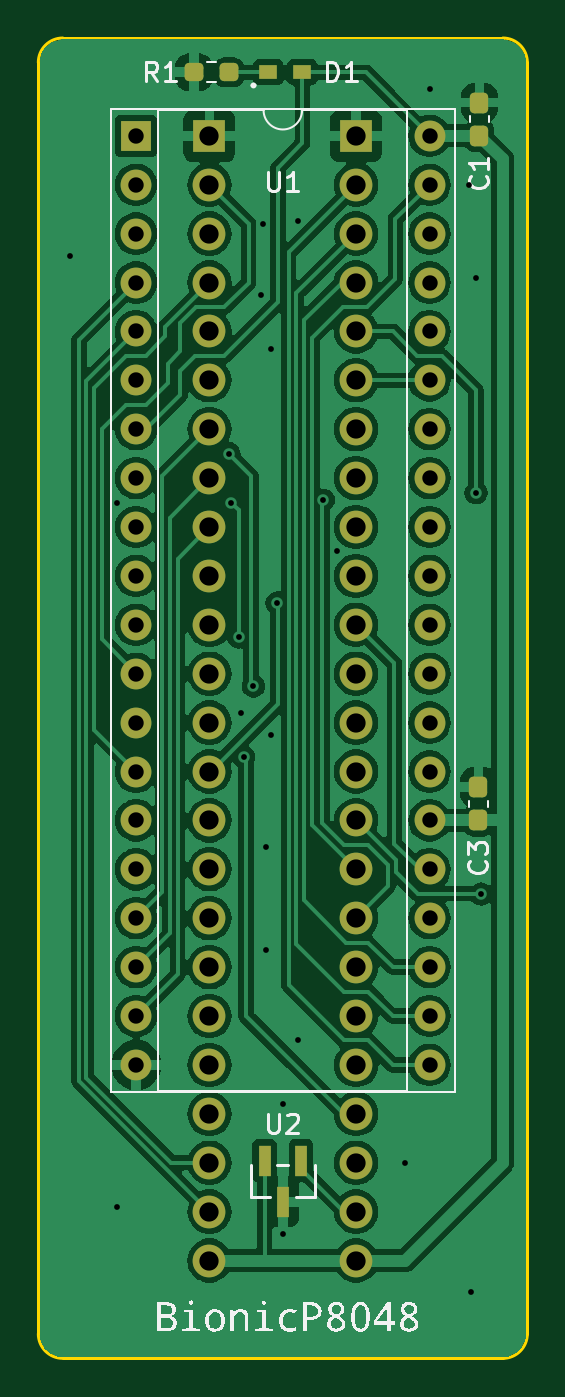
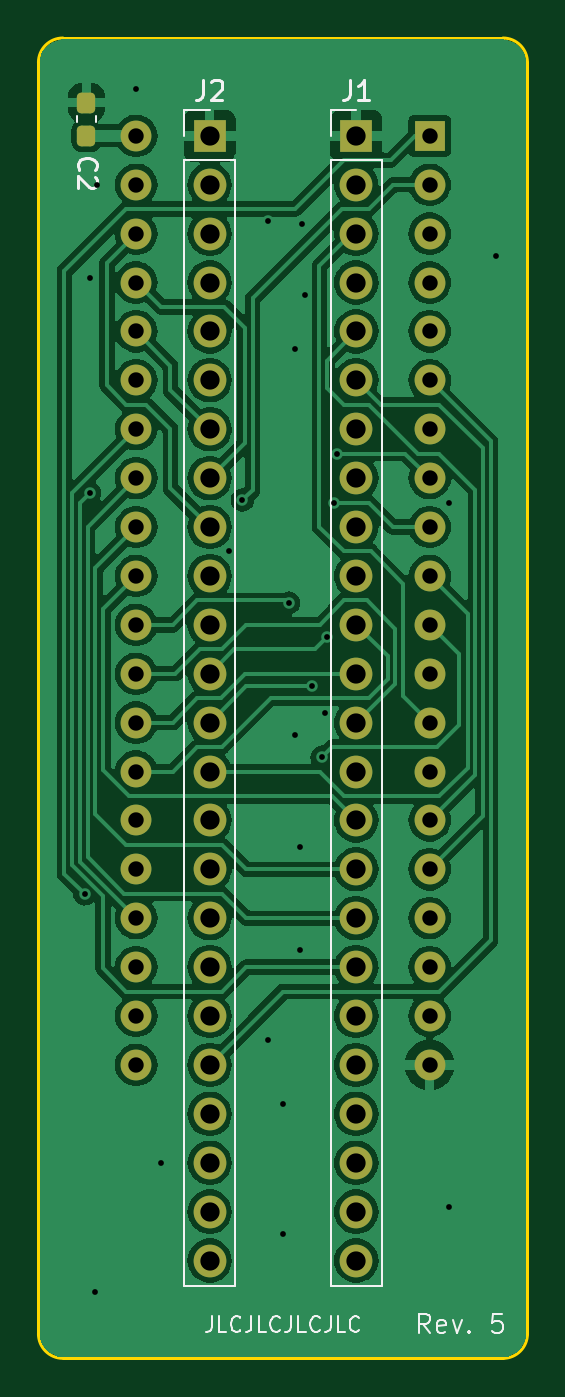
Circuit board: 11 layer files. Board 25.4 x 68.6 mm.
- bottom_copper: bionic-p8048-B_Cu.gbr (109142 bytes)
- bottom_mask: bionic-p8048-B_Mask.gbr (3597 bytes)
- paste: bionic-p8048-B_Paste.gbr (1207 bytes)
- bottom_silk: bionic-p8048-B_Silkscreen.gbr (10723 bytes)
- outline: bionic-p8048-Edge_Cuts.gbr (1048 bytes)
- top_copper: bionic-p8048-F_Cu.gbr (130761 bytes)
- top_mask: bionic-p8048-F_Mask.gbr (4008 bytes)
- paste: bionic-p8048-F_Paste.gbr (1618 bytes)
- top_silk: bionic-p8048-F_Silkscreen.gbr (26565 bytes)
- drill: bionic-p8048-NPTH.drl (279 bytes)
- drill: bionic-p8048-PTH.drl (2324 bytes)

=== bottom_copper: bionic-p8048-B_Cu.gbr (109142 bytes, source omitted) ===
=== bottom_mask: bionic-p8048-B_Mask.gbr (3597 bytes, source withheld) ===
=== paste: bionic-p8048-B_Paste.gbr (1207 bytes, source withheld) ===
=== bottom_silk: bionic-p8048-B_Silkscreen.gbr (10723 bytes, source omitted) ===
=== outline: bionic-p8048-Edge_Cuts.gbr ===
G04 #@! TF.GenerationSoftware,KiCad,Pcbnew,8.0.4+dfsg-1*
G04 #@! TF.CreationDate,2025-02-23T16:34:11+09:00*
G04 #@! TF.ProjectId,bionic-p8048,62696f6e-6963-42d7-9038-3034382e6b69,5*
G04 #@! TF.SameCoordinates,Original*
G04 #@! TF.FileFunction,Profile,NP*
%FSLAX46Y46*%
G04 Gerber Fmt 4.6, Leading zero omitted, Abs format (unit mm)*
G04 Created by KiCad (PCBNEW 8.0.4+dfsg-1) date 2025-02-23 16:34:11*
%MOMM*%
%LPD*%
G01*
G04 APERTURE LIST*
G04 #@! TA.AperFunction,Profile*
%ADD10C,0.150000*%
G04 #@! TD*
G04 APERTURE END LIST*
D10*
X126400000Y-137310000D02*
X126400000Y-71270000D01*
X125130000Y-70000000D02*
G75*
G02*
X126400000Y-71270000I0J-1270000D01*
G01*
X102270000Y-138580000D02*
X125130000Y-138580000D01*
X101000000Y-71270000D02*
X101000000Y-137310000D01*
X102270000Y-138580000D02*
G75*
G02*
X101000000Y-137310000I0J1270000D01*
G01*
X125130000Y-70000000D02*
X102270000Y-70000000D01*
X126400000Y-137310000D02*
G75*
G02*
X125130000Y-138580000I-1270000J0D01*
G01*
X101000000Y-71270000D02*
G75*
G02*
X102270000Y-70000000I1270000J0D01*
G01*
M02*

=== top_copper: bionic-p8048-F_Cu.gbr (130761 bytes, source omitted) ===
=== top_mask: bionic-p8048-F_Mask.gbr ===
G04 #@! TF.GenerationSoftware,KiCad,Pcbnew,8.0.4+dfsg-1*
G04 #@! TF.CreationDate,2025-02-23T16:34:10+09:00*
G04 #@! TF.ProjectId,bionic-p8048,62696f6e-6963-42d7-9038-3034382e6b69,5*
G04 #@! TF.SameCoordinates,Original*
G04 #@! TF.FileFunction,Soldermask,Top*
G04 #@! TF.FilePolarity,Negative*
%FSLAX46Y46*%
G04 Gerber Fmt 4.6, Leading zero omitted, Abs format (unit mm)*
G04 Created by KiCad (PCBNEW 8.0.4+dfsg-1) date 2025-02-23 16:34:10*
%MOMM*%
%LPD*%
G01*
G04 APERTURE LIST*
G04 Aperture macros list*
%AMRoundRect*
0 Rectangle with rounded corners*
0 $1 Rounding radius*
0 $2 $3 $4 $5 $6 $7 $8 $9 X,Y pos of 4 corners*
0 Add a 4 corners polygon primitive as box body*
4,1,4,$2,$3,$4,$5,$6,$7,$8,$9,$2,$3,0*
0 Add four circle primitives for the rounded corners*
1,1,$1+$1,$2,$3*
1,1,$1+$1,$4,$5*
1,1,$1+$1,$6,$7*
1,1,$1+$1,$8,$9*
0 Add four rect primitives between the rounded corners*
20,1,$1+$1,$2,$3,$4,$5,0*
20,1,$1+$1,$4,$5,$6,$7,0*
20,1,$1+$1,$6,$7,$8,$9,0*
20,1,$1+$1,$8,$9,$2,$3,0*%
G04 Aperture macros list end*
%ADD10R,0.660400X1.625600*%
%ADD11R,1.600000X1.600000*%
%ADD12O,1.600000X1.600000*%
%ADD13O,1.700000X1.700000*%
%ADD14R,1.700000X1.700000*%
%ADD15R,0.965200X0.762000*%
%ADD16RoundRect,0.237500X0.237500X-0.300000X0.237500X0.300000X-0.237500X0.300000X-0.237500X-0.300000X0*%
%ADD17RoundRect,0.237500X0.250000X0.237500X-0.250000X0.237500X-0.250000X-0.237500X0.250000X-0.237500X0*%
G04 APERTURE END LIST*
D10*
X113700000Y-130452000D03*
X112749999Y-128320000D03*
X114650001Y-128320000D03*
D11*
X106080000Y-75080000D03*
D12*
X106080000Y-77620000D03*
X106080000Y-80160000D03*
X106080000Y-82700000D03*
X106080000Y-85240000D03*
X106080000Y-87780000D03*
X106080000Y-90320000D03*
X106080000Y-92860000D03*
X106080000Y-95400000D03*
X106080000Y-97940000D03*
X106080000Y-100480000D03*
X106080000Y-103020000D03*
X106080000Y-105560000D03*
X106080000Y-108100000D03*
X106080000Y-110640000D03*
X106080000Y-113180000D03*
X106080000Y-115720000D03*
X106080000Y-118260000D03*
X106080000Y-120800000D03*
X106080000Y-123340000D03*
X121320000Y-123340000D03*
X121320000Y-120800000D03*
X121320000Y-118260000D03*
X121320000Y-115720000D03*
X121320000Y-113180000D03*
X121320000Y-110640000D03*
X121320000Y-108100000D03*
X121320000Y-105560000D03*
X121320000Y-103020000D03*
X121320000Y-100480000D03*
X121320000Y-97940000D03*
X121320000Y-95400000D03*
X121320000Y-92860000D03*
X121320000Y-90320000D03*
X121320000Y-87780000D03*
X121320000Y-85240000D03*
X121320000Y-82700000D03*
X121320000Y-80160000D03*
X121320000Y-77620000D03*
X121320000Y-75080000D03*
D13*
X117510000Y-133500000D03*
X117510000Y-130960000D03*
X117510000Y-128420000D03*
X117510000Y-125880000D03*
X117510000Y-123340000D03*
X117510000Y-120800000D03*
X117510000Y-118260000D03*
X117510000Y-115720000D03*
X117510000Y-113180000D03*
X117510000Y-110640000D03*
X117510000Y-108100000D03*
X117510000Y-105560000D03*
X117510000Y-103020000D03*
X117510000Y-100480000D03*
X117510000Y-97940000D03*
X117510000Y-95400000D03*
X117510000Y-92860000D03*
X117510000Y-90320000D03*
X117510000Y-87780000D03*
X117510000Y-85240000D03*
X117510000Y-82700000D03*
X117510000Y-80160000D03*
X117510000Y-77620000D03*
D14*
X117510000Y-75080000D03*
X109890000Y-75080000D03*
D13*
X109890000Y-77620000D03*
X109890000Y-80160000D03*
X109890000Y-82700000D03*
X109890000Y-85240000D03*
X109890000Y-87780000D03*
X109890000Y-90320000D03*
X109890000Y-92860000D03*
X109890000Y-95400000D03*
X109890000Y-97940000D03*
X109890000Y-100480000D03*
X109890000Y-103020000D03*
X109890000Y-105560000D03*
X109890000Y-108100000D03*
X109890000Y-110640000D03*
X109890000Y-113180000D03*
X109890000Y-115720000D03*
X109890000Y-118260000D03*
X109890000Y-120800000D03*
X109890000Y-123340000D03*
X109890000Y-125880000D03*
X109890000Y-128420000D03*
X109890000Y-130960000D03*
X109890000Y-133500000D03*
D15*
X112950700Y-71778000D03*
X114703300Y-71778000D03*
D16*
X123910800Y-75078900D03*
X123910800Y-73353900D03*
D17*
X110906000Y-71778000D03*
X109081000Y-71778000D03*
D16*
X123860000Y-110640000D03*
X123860000Y-108915000D03*
M02*

=== paste: bionic-p8048-F_Paste.gbr (1618 bytes, source withheld) ===
=== top_silk: bionic-p8048-F_Silkscreen.gbr (26565 bytes, source omitted) ===
=== drill: bionic-p8048-NPTH.drl ===
M48
; DRILL file {KiCad 8.0.4+dfsg-1} date 2025-02-23T16:34:13+0900
; FORMAT={-:-/ absolute / inch / decimal}
; #@! TF.CreationDate,2025-02-23T16:34:13+09:00
; #@! TF.GenerationSoftware,Kicad,Pcbnew,8.0.4+dfsg-1
; #@! TF.FileFunction,NonPlated,1,2,NPTH
FMAT,2
INCH
%
G90
G05
M30

=== drill: bionic-p8048-PTH.drl ===
M48
; DRILL file {KiCad 8.0.4+dfsg-1} date 2025-02-23T16:34:13+0900
; FORMAT={-:-/ absolute / inch / decimal}
; #@! TF.CreationDate,2025-02-23T16:34:13+09:00
; #@! TF.GenerationSoftware,Kicad,Pcbnew,8.0.4+dfsg-1
; #@! TF.FileFunction,Plated,1,2,PTH
FMAT,2
INCH
; #@! TA.AperFunction,Plated,PTH,ViaDrill
T1C0.0118
; #@! TA.AperFunction,Plated,PTH,ComponentDrill
T2C0.0315
; #@! TA.AperFunction,Plated,PTH,ComponentDrill
T3C0.0394
%
G90
G05
T1
X4.0414Y-3.2009
X4.1364Y-3.7059
X4.1364Y-5.1459
X4.3664Y-3.6059
X4.3714Y-3.7059
X4.3864Y-3.9809
X4.3914Y-4.1359
X4.3964Y-4.2259
X4.4164Y-4.0809
X4.4314Y-3.2809
X4.4364Y-3.1359
X4.4414Y-4.4109
X4.4414Y-4.6209
X4.4514Y-3.3909
X4.4514Y-4.1809
X4.4648Y-3.9109
X4.4764Y-4.9359
X4.4764Y-5.2009
X4.5064Y-3.1309
X4.5064Y-4.8059
X4.5593Y-3.7009
X4.5864Y-3.8059
X4.7264Y-5.0559
X4.7764Y-2.8609
X4.8564Y-3.0559
X4.8614Y-5.3209
X4.8714Y-3.2459
X4.8714Y-3.6859
X4.8817Y-4.5062
T2
X4.1764Y-2.9559
X4.1764Y-3.0559
X4.1764Y-3.1559
X4.1764Y-3.2559
X4.1764Y-3.3559
X4.1764Y-3.4559
X4.1764Y-3.5559
X4.1764Y-3.6559
X4.1764Y-3.7559
X4.1764Y-3.8559
X4.1764Y-3.9559
X4.1764Y-4.0559
X4.1764Y-4.1559
X4.1764Y-4.2559
X4.1764Y-4.3559
X4.1764Y-4.4559
X4.1764Y-4.5559
X4.1764Y-4.6559
X4.1764Y-4.7559
X4.1764Y-4.8559
X4.7764Y-2.9559
X4.7764Y-3.0559
X4.7764Y-3.1559
X4.7764Y-3.2559
X4.7764Y-3.3559
X4.7764Y-3.4559
X4.7764Y-3.5559
X4.7764Y-3.6559
X4.7764Y-3.7559
X4.7764Y-3.8559
X4.7764Y-3.9559
X4.7764Y-4.0559
X4.7764Y-4.1559
X4.7764Y-4.2559
X4.7764Y-4.3559
X4.7764Y-4.4559
X4.7764Y-4.5559
X4.7764Y-4.6559
X4.7764Y-4.7559
X4.7764Y-4.8559
T3
X4.3264Y-2.9559
X4.3264Y-3.0559
X4.3264Y-3.1559
X4.3264Y-3.2559
X4.3264Y-3.3559
X4.3264Y-3.4559
X4.3264Y-3.5559
X4.3264Y-3.6559
X4.3264Y-3.7559
X4.3264Y-3.8559
X4.3264Y-3.9559
X4.3264Y-4.0559
X4.3264Y-4.1559
X4.3264Y-4.2559
X4.3264Y-4.3559
X4.3264Y-4.4559
X4.3264Y-4.5559
X4.3264Y-4.6559
X4.3264Y-4.7559
X4.3264Y-4.8559
X4.3264Y-4.9559
X4.3264Y-5.0559
X4.3264Y-5.1559
X4.3264Y-5.2559
X4.6264Y-2.9559
X4.6264Y-3.0559
X4.6264Y-3.1559
X4.6264Y-3.2559
X4.6264Y-3.3559
X4.6264Y-3.4559
X4.6264Y-3.5559
X4.6264Y-3.6559
X4.6264Y-3.7559
X4.6264Y-3.8559
X4.6264Y-3.9559
X4.6264Y-4.0559
X4.6264Y-4.1559
X4.6264Y-4.2559
X4.6264Y-4.3559
X4.6264Y-4.4559
X4.6264Y-4.5559
X4.6264Y-4.6559
X4.6264Y-4.7559
X4.6264Y-4.8559
X4.6264Y-4.9559
X4.6264Y-5.0559
X4.6264Y-5.1559
X4.6264Y-5.2559
M30
